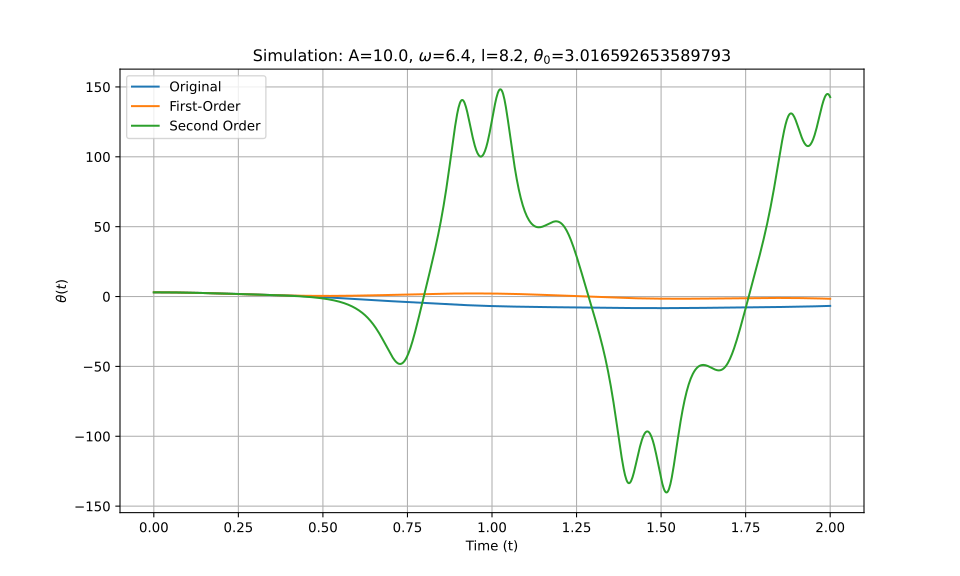

The data file committed next to this chart (first rows):
t_eval, Equation_1, Equation_2, Equation_3
0.0, 3.017, 3.017, 3.017
0.002002, 3.016, 3.016, 3.016
0.004004, 3.016, 3.016, 3.016
0.006006, 3.016, 3.016, 3.016
0.008008, 3.015, 3.015, 3.015
0.01001, 3.014, 3.014, 3.014
0.01201, 3.013, 3.013, 3.013
0.01401, 3.012, 3.012, 3.012
0.01602, 3.01, 3.01, 3.01
0.01802, 3.009, 3.008, 3.009
0.02002, 3.007, 3.007, 3.007
0.02202, 3.005, 3.004, 3.005
0.02402, 3.002, 3.002, 3.002
0.02603, 3, 3, 3
0.02803, 2.997, 2.997, 2.997
0.03003, 2.994, 2.994, 2.994
0.03203, 2.991, 2.991, 2.991
0.03403, 2.988, 2.988, 2.988
0.03604, 2.984, 2.984, 2.984
0.03804, 2.981, 2.98, 2.981
0.04004, 2.977, 2.977, 2.977
0.04204, 2.973, 2.973, 2.973
0.04404, 2.969, 2.968, 2.969
0.04605, 2.964, 2.964, 2.964
0.04805, 2.959, 2.959, 2.959
0.05005, 2.955, 2.954, 2.955
0.05205, 2.95, 2.949, 2.95
0.05405, 2.944, 2.944, 2.944
0.05606, 2.939, 2.939, 2.939
0.05806, 2.933, 2.933, 2.933
0.06006, 2.928, 2.927, 2.928
0.06206, 2.922, 2.921, 2.922
0.06406, 2.916, 2.915, 2.916
0.06607, 2.909, 2.909, 2.909
0.06807, 2.903, 2.902, 2.903
0.07007, 2.896, 2.895, 2.896
0.07207, 2.889, 2.888, 2.889
0.07407, 2.882, 2.881, 2.882
0.07608, 2.875, 2.874, 2.875
0.07808, 2.868, 2.867, 2.868
0.08008, 2.86, 2.859, 2.86
0.08208, 2.853, 2.851, 2.853
0.08408, 2.845, 2.843, 2.845
0.08609, 2.837, 2.835, 2.837
0.08809, 2.829, 2.827, 2.829
0.09009, 2.821, 2.818, 2.821
0.09209, 2.812, 2.81, 2.812
0.09409, 2.803, 2.801, 2.803
0.0961, 2.795, 2.792, 2.795
0.0981, 2.786, 2.783, 2.786
0.1001, 2.777, 2.774, 2.777
0.1021, 2.767, 2.764, 2.767
0.1041, 2.758, 2.755, 2.758
0.1061, 2.749, 2.745, 2.749
0.1081, 2.739, 2.735, 2.739
0.1101, 2.729, 2.725, 2.729
0.1121, 2.719, 2.714, 2.719
0.1141, 2.709, 2.704, 2.709
0.1161, 2.699, 2.694, 2.699
0.1181, 2.688, 2.683, 2.688
... 940 more rows
